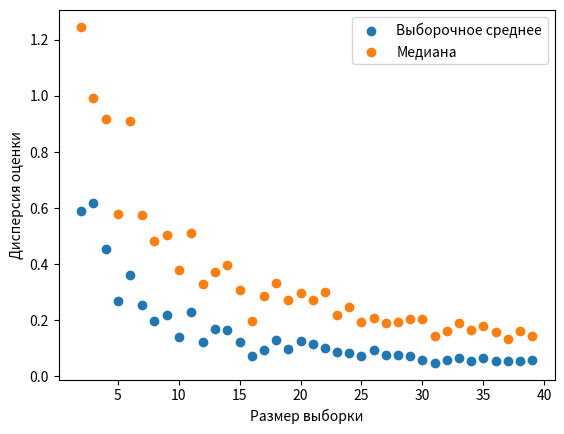

Generate this figure with matplotlib:
import numpy as np
import matplotlib.pyplot as plt

a = 5
b = 10
i = 2
repeat_num = 40

theta1 = []
theta2 = []

while i < repeat_num:
    diff1 = []
    diff2 = []
    i = i + 1
    for j in range(100):
        X = np.random.uniform(a, b, i)
        E1 = np.mean(X)
        E2 = np.median(X)
        diff1.append(E1)
        diff2.append(E2)
    theta1.append(np.var(diff1, ddof=1))
    theta2.append(np.var(diff2, ddof=1))

plt.scatter(range(2, i), theta1)
plt.scatter(range(2, i), theta2)
plt.legend(["Выборочное среднее", "Медиана"])
plt.xlabel("Размер выборки")
plt.ylabel("Дисперсия оценки")
plt.show()
